Dataset: final_dataset (GitHub, SliMac16/projekt_inz). Classes: anomaly, clean.

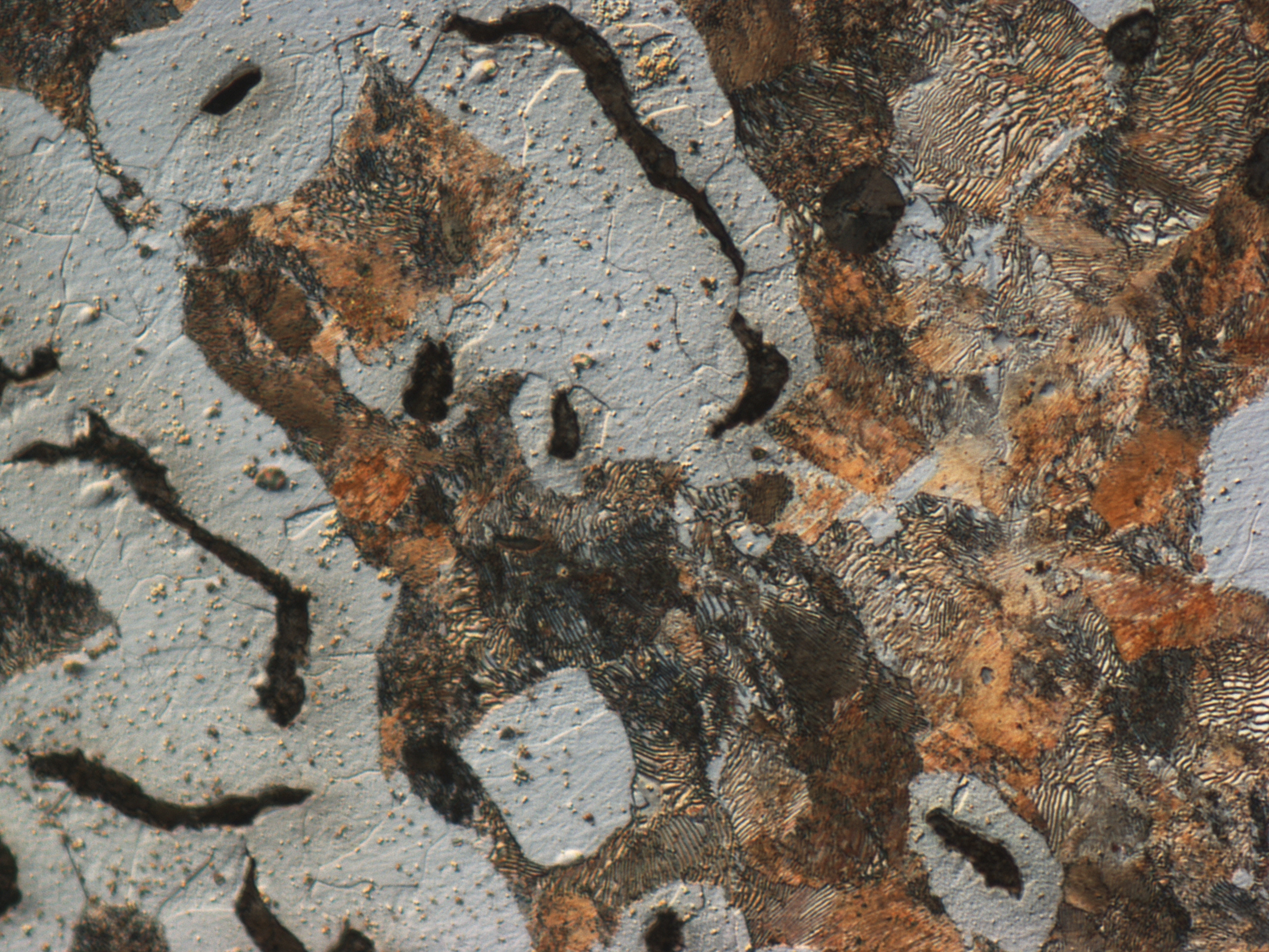
Label: clean

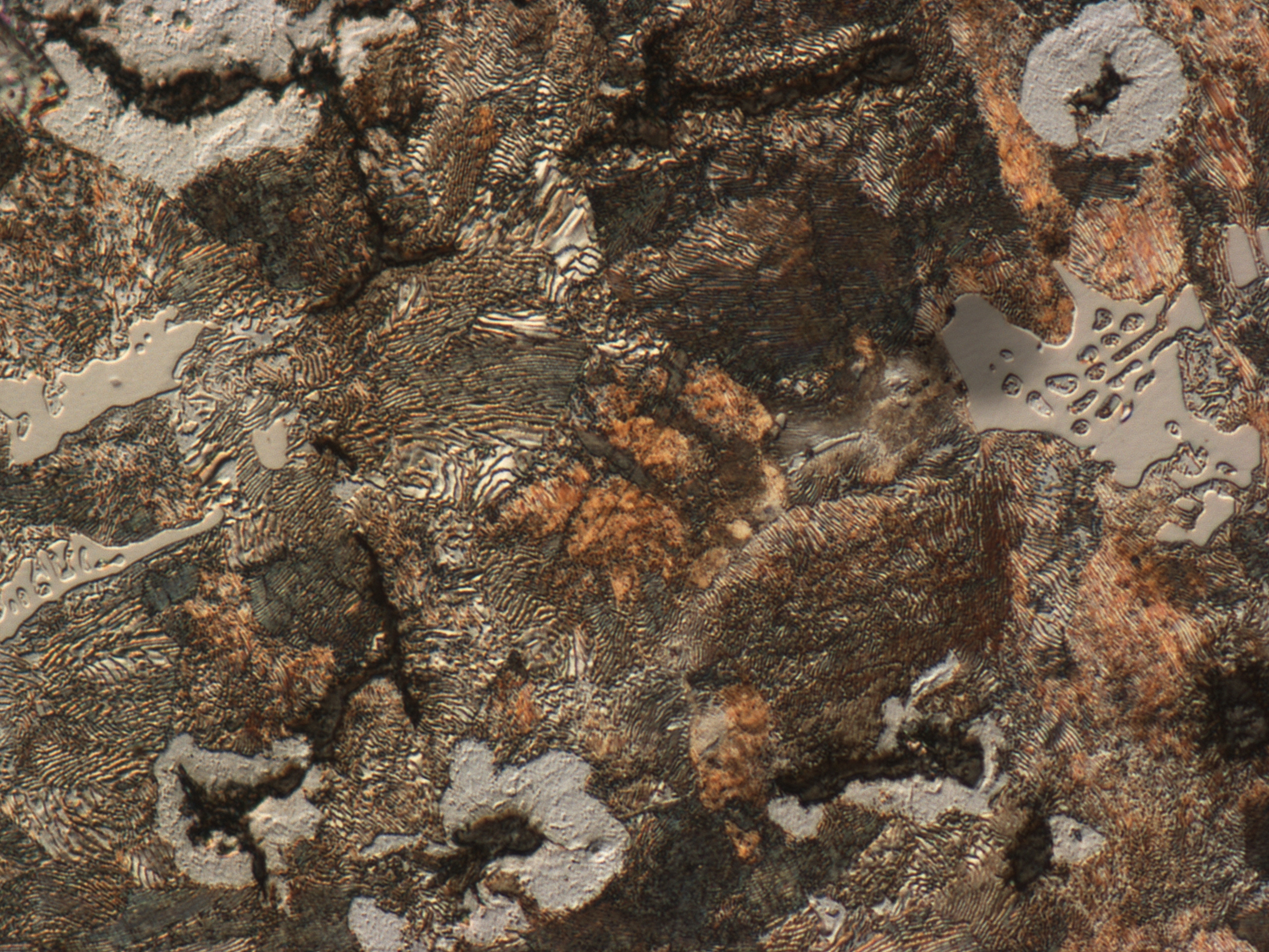
Label: anomaly

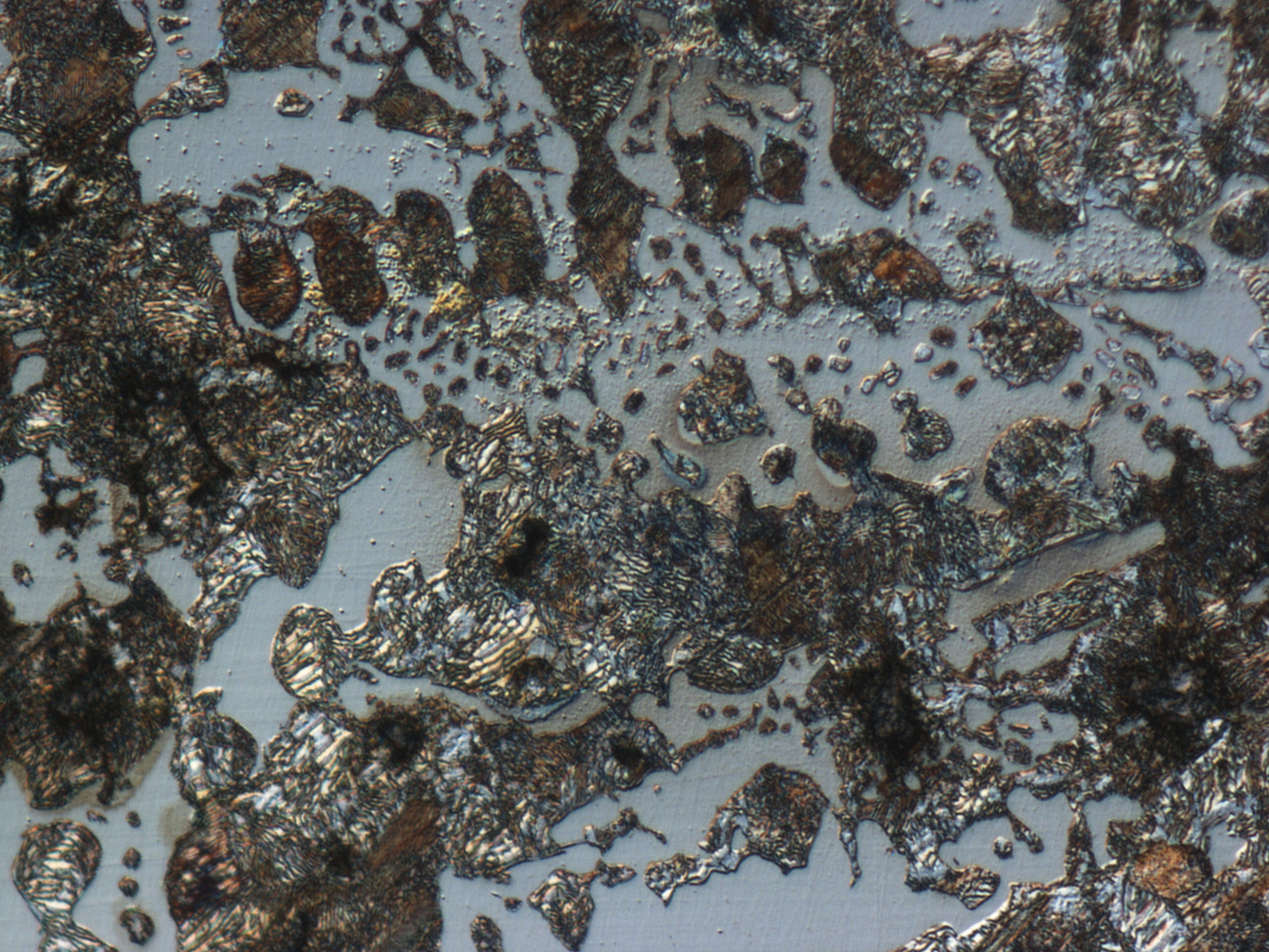
Label: clean

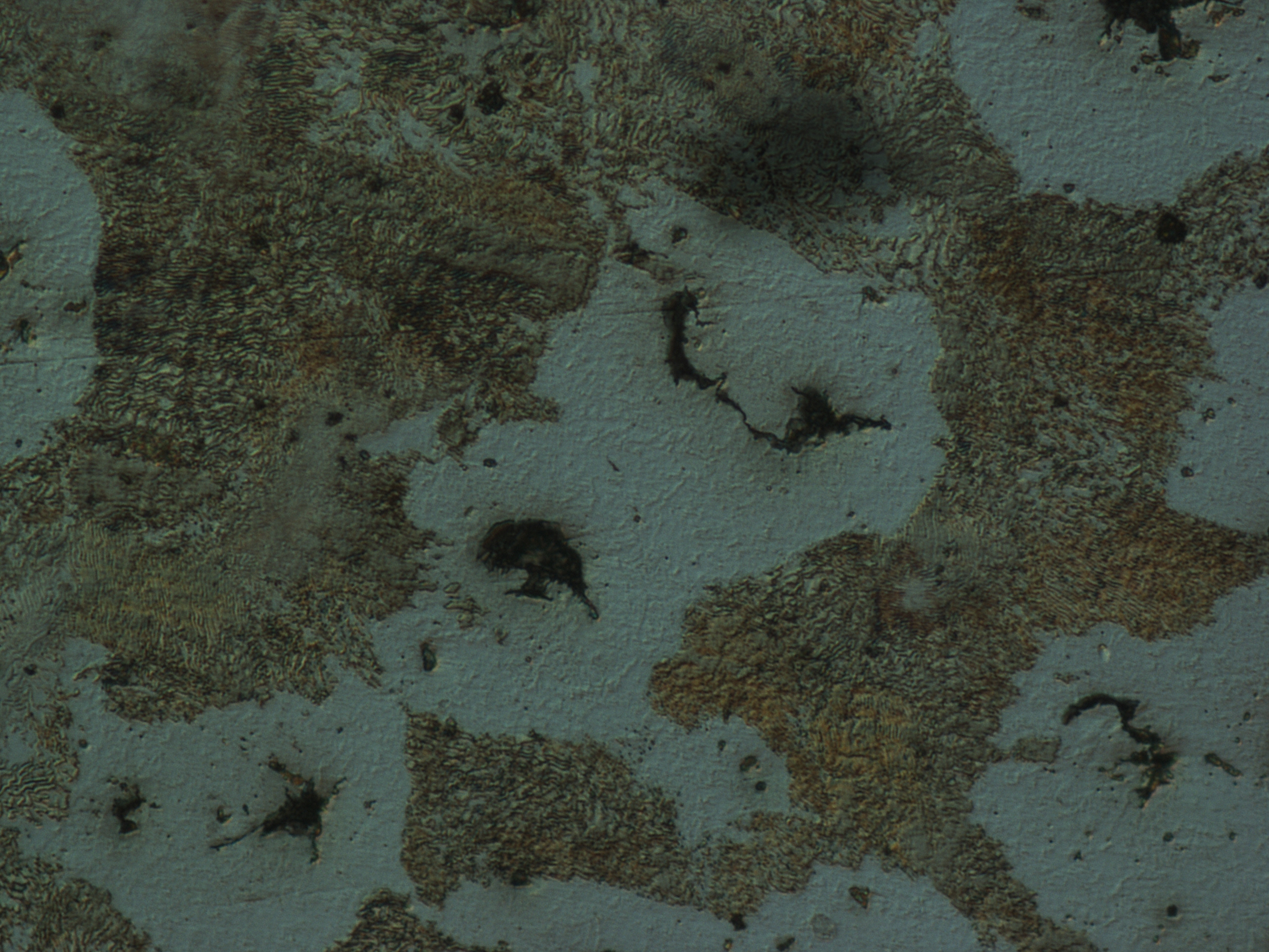
Label: anomaly

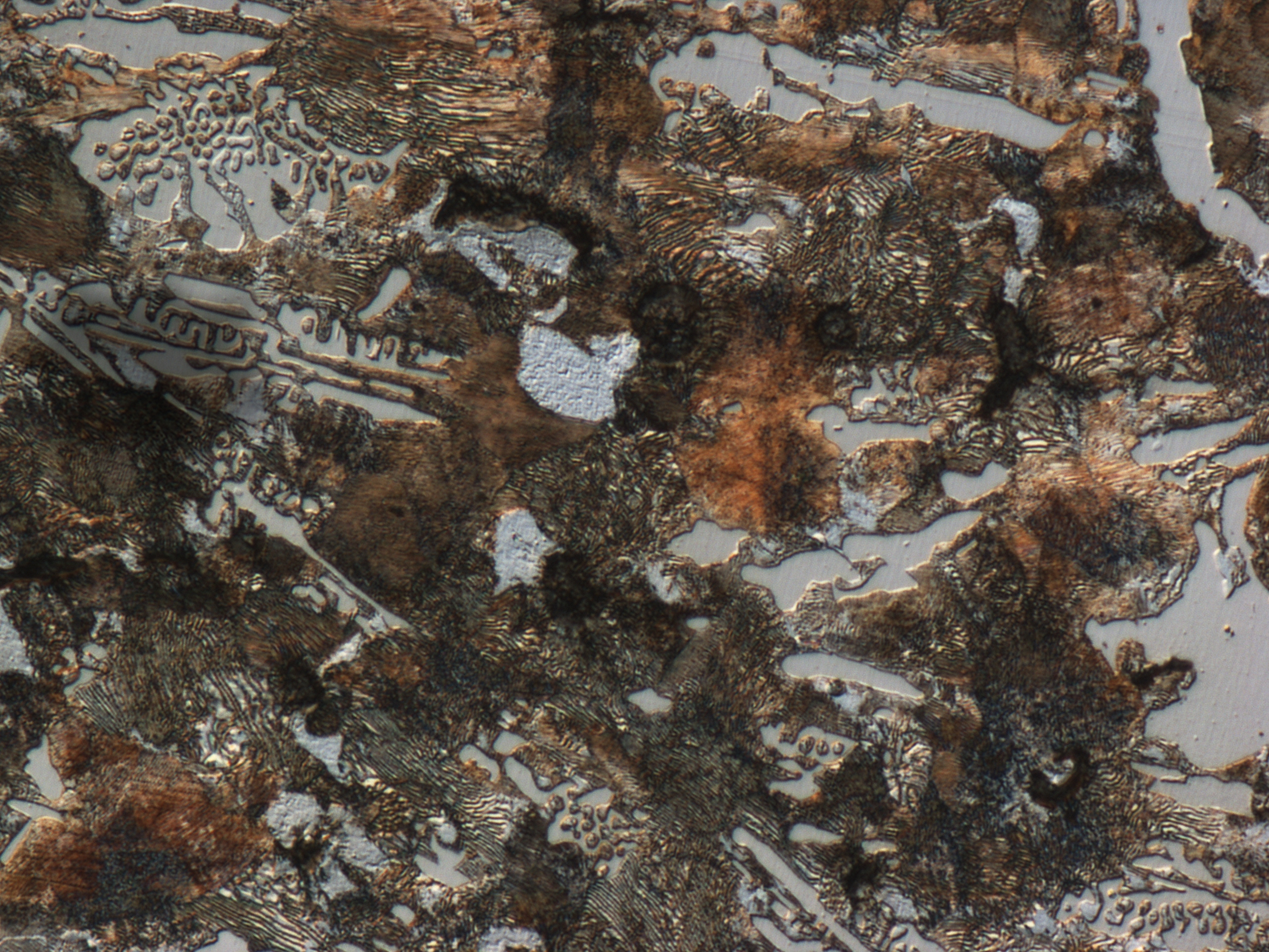
Label: anomaly

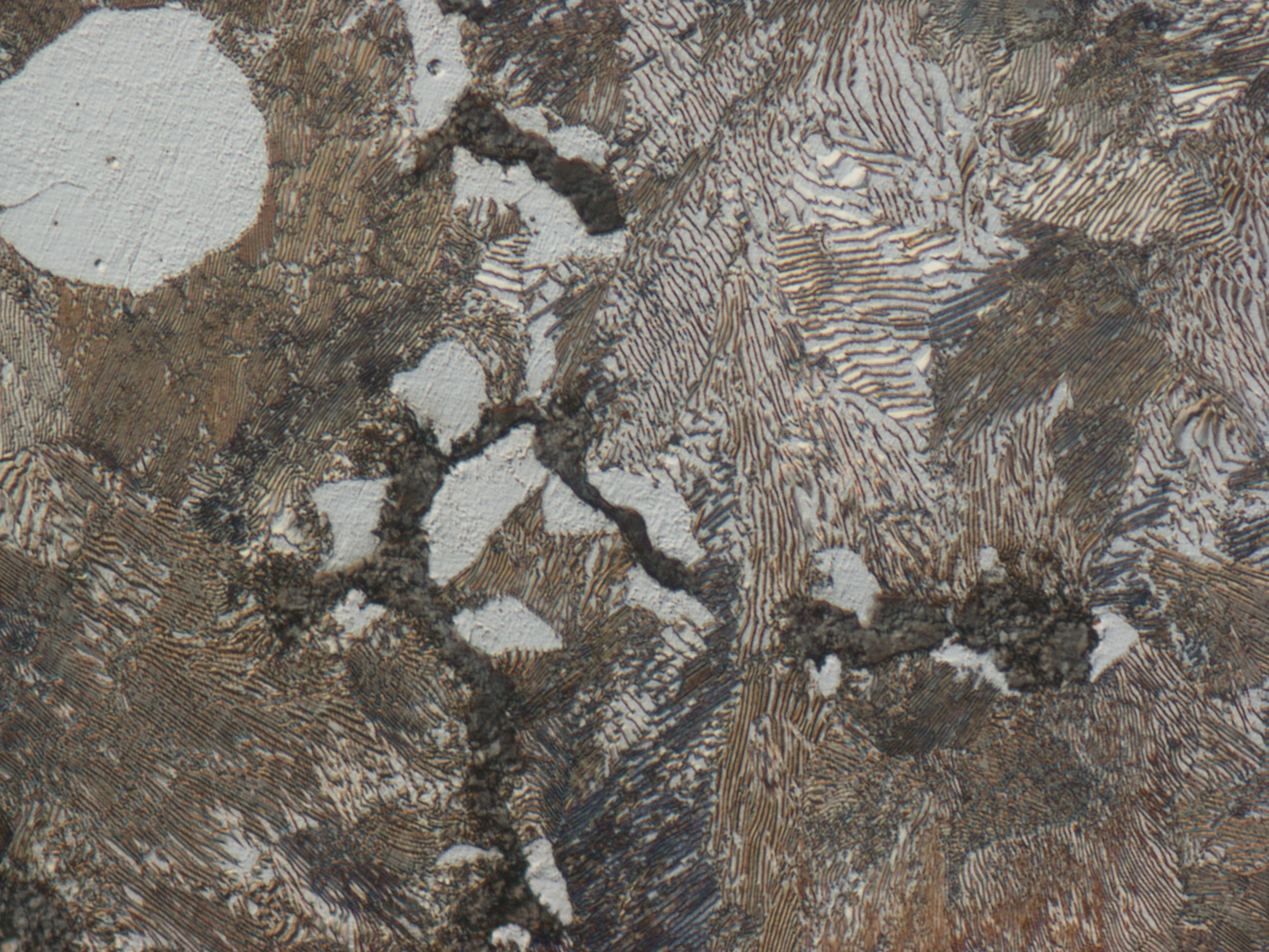
Label: clean
